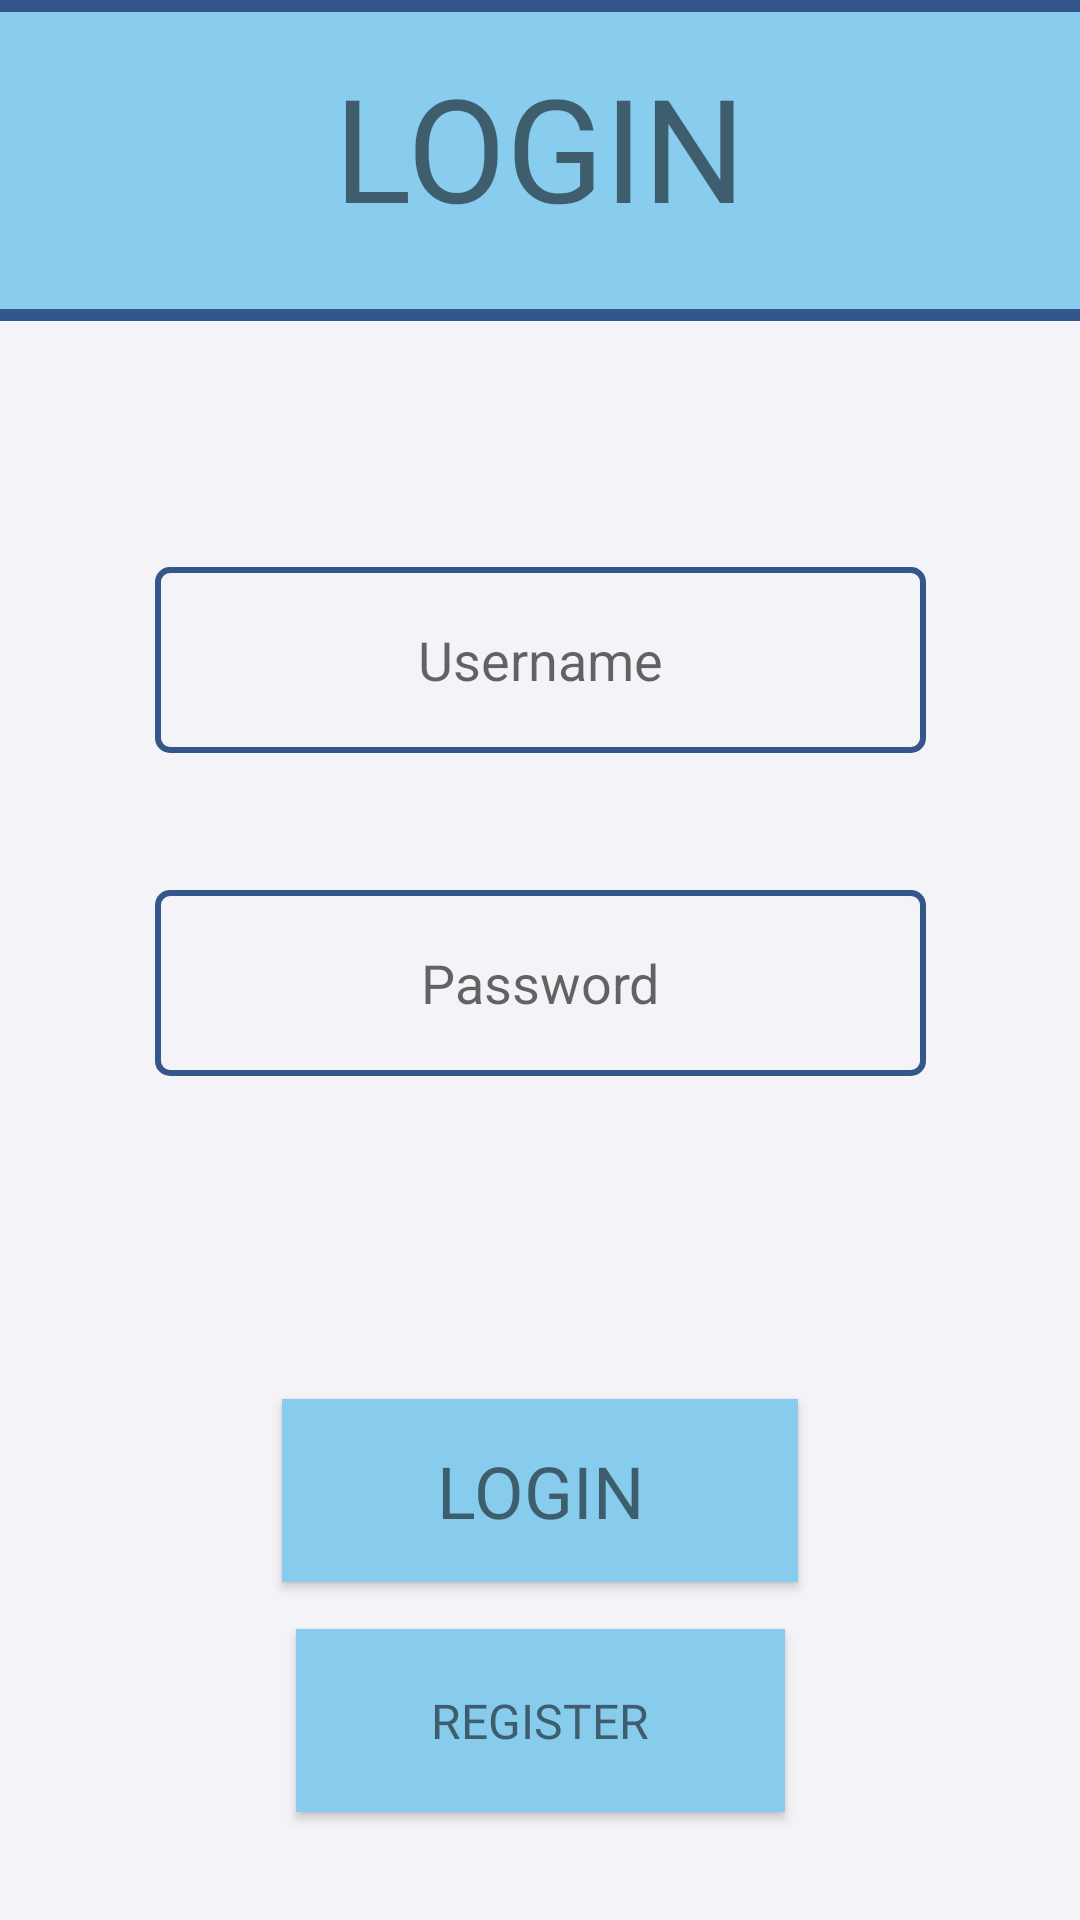

Write the Android layout XML for this screen, with the resource values it uses.
<!-- AndroidManifest.xml: application theme Theme.GarbageFinder -->
<!-- res/layout/login_page.xml -->
<?xml version="1.0" encoding="utf-8"?>
<androidx.constraintlayout.widget.ConstraintLayout xmlns:android="http://schemas.android.com/apk/res/android"
    xmlns:app="http://schemas.android.com/apk/res-auto"
    xmlns:tools="http://schemas.android.com/tools"
    android:id="@+id/con"
    android:layout_width="match_parent"
    android:layout_height="match_parent"
    android:background="#F4F4F8"
    tools:context=".Login">

    <ImageView
        android:id="@+id/imageView2"
        android:layout_width="419dp"
        android:layout_height="107dp"
        android:src="@drawable/rectangle"
        app:layout_constraintBottom_toBottomOf="parent"
        app:layout_constraintEnd_toEndOf="parent"
        app:layout_constraintStart_toStartOf="parent"
        app:layout_constraintTop_toTopOf="parent"
        app:layout_constraintVertical_bias="0.0" />

    <TextView
        android:id="@+id/textView"
        android:layout_width="wrap_content"
        android:layout_height="wrap_content"
        android:fontFamily="@font/main"
        android:text="LOGIN"
        android:textSize="48sp"
        app:layout_constraintBottom_toBottomOf="@+id/imageView2"
        app:layout_constraintEnd_toEndOf="parent"
        app:layout_constraintStart_toStartOf="parent"
        app:layout_constraintTop_toTopOf="@+id/imageView2"
        app:layout_constraintVertical_bias="0.39" />

    <EditText
        android:id="@+id/UserPass"
        android:layout_width="257dp"
        android:layout_height="62dp"
        android:background="@drawable/field_stroke"
        android:ems="10"
        android:hint="Password"
        android:inputType="textPassword"
        android:textAlignment="center"
        app:layout_constraintBottom_toBottomOf="parent"
        app:layout_constraintEnd_toEndOf="parent"
        app:layout_constraintStart_toStartOf="parent"
        app:layout_constraintTop_toBottomOf="@+id/imageView2"
        app:layout_constraintVertical_bias="0.403" />

    <EditText
        android:id="@+id/UsernameLogin"
        android:layout_width="257dp"
        android:layout_height="62dp"
        android:background="@drawable/field_stroke"
        android:ems="10"
        android:hint="Username"
        android:inputType="text"
        android:textAlignment="center"
        app:layout_constraintBottom_toTopOf="@+id/UserPass"
        app:layout_constraintEnd_toEndOf="parent"
        app:layout_constraintStart_toStartOf="parent"
        app:layout_constraintTop_toBottomOf="@+id/imageView2"
        app:layout_constraintVertical_bias="0.642" />

    <Button
        android:id="@+id/LoginButton"
        android:layout_width="172dp"
        android:layout_height="61dp"
        android:background="#87CBED"
        android:fontFamily="@font/main"
        android:text="LOGIN"
        android:textColor="#3E5E6D"
        android:textSize="24sp"
        app:layout_constraintBottom_toBottomOf="parent"
        app:layout_constraintEnd_toEndOf="parent"
        app:layout_constraintStart_toStartOf="parent"
        app:layout_constraintTop_toBottomOf="@+id/UserPass"
        app:layout_constraintVertical_bias="0.489" />

    <Button
        android:id="@+id/toRegister"
        android:layout_width="163dp"
        android:layout_height="61dp"
        android:background="#87CBED"
        android:fontFamily="@font/main"
        android:text="REGISTER"
        android:textColor="#3E5E6D"
        android:textSize="16sp"
        app:layout_constraintBottom_toBottomOf="parent"
        app:layout_constraintEnd_toEndOf="parent"
        app:layout_constraintStart_toStartOf="parent"
        app:layout_constraintTop_toBottomOf="@+id/LoginButton"
        app:layout_constraintVertical_bias="0.303" />

    <TextView
        android:id="@+id/errorText"
        style="@style/error"
        android:textSize="20sp"
        app:layout_constraintBottom_toTopOf="@+id/UsernameLogin"
        app:layout_constraintEnd_toEndOf="parent"
        app:layout_constraintStart_toStartOf="parent"
        app:layout_constraintTop_toBottomOf="@+id/imageView2" />

</androidx.constraintlayout.widget.ConstraintLayout>
<!-- resources referenced by this layout -->
<resources>
  <!-- drawable field_stroke (drawable) -->
  <?xml version="1.0" encoding="utf-8"?>
  <shape xmlns:android="http://schemas.android.com/apk/res/android">
      <solid android:color="#F4F4F8"/> 
      <stroke android:width="2dp" android:color="#34568B"/> 
      <corners android:radius="4dp"/> 
      <padding
          android:left="10dp"
          android:top="10dp"
          android:right="10dp"
          android:bottom="10dp"/> 
  </shape>
  <!-- drawable rectangle (drawable) -->
  <?xml version="1.0" encoding="utf-8"?>
  <shape xmlns:android="http://schemas.android.com/apk/res/android"
      android:shape="rectangle">
      <solid android:color="#88CCEE"/>
      <stroke android:color="#34568B" android:width="4dp" />
  </shape>
  <style name="error">
          <item name="android:layout_width">385dp</item>
          <item name="android:layout_height">52dp</item>
          <item name="android:fontFamily">@font/main</item>
          <item name="android:gravity">center</item>
          <item name="android:textColor">#D83367</item>
          <item name="android:textSize">34sp</item>
      </style>
  <style name="Theme.GarbageFinder" parent="Base.Theme.GarbageFinder" />
  <style name="Base.Theme.GarbageFinder" parent="Theme.AppCompat.Light.NoActionBar">
          
          
      </style>
</resources>
